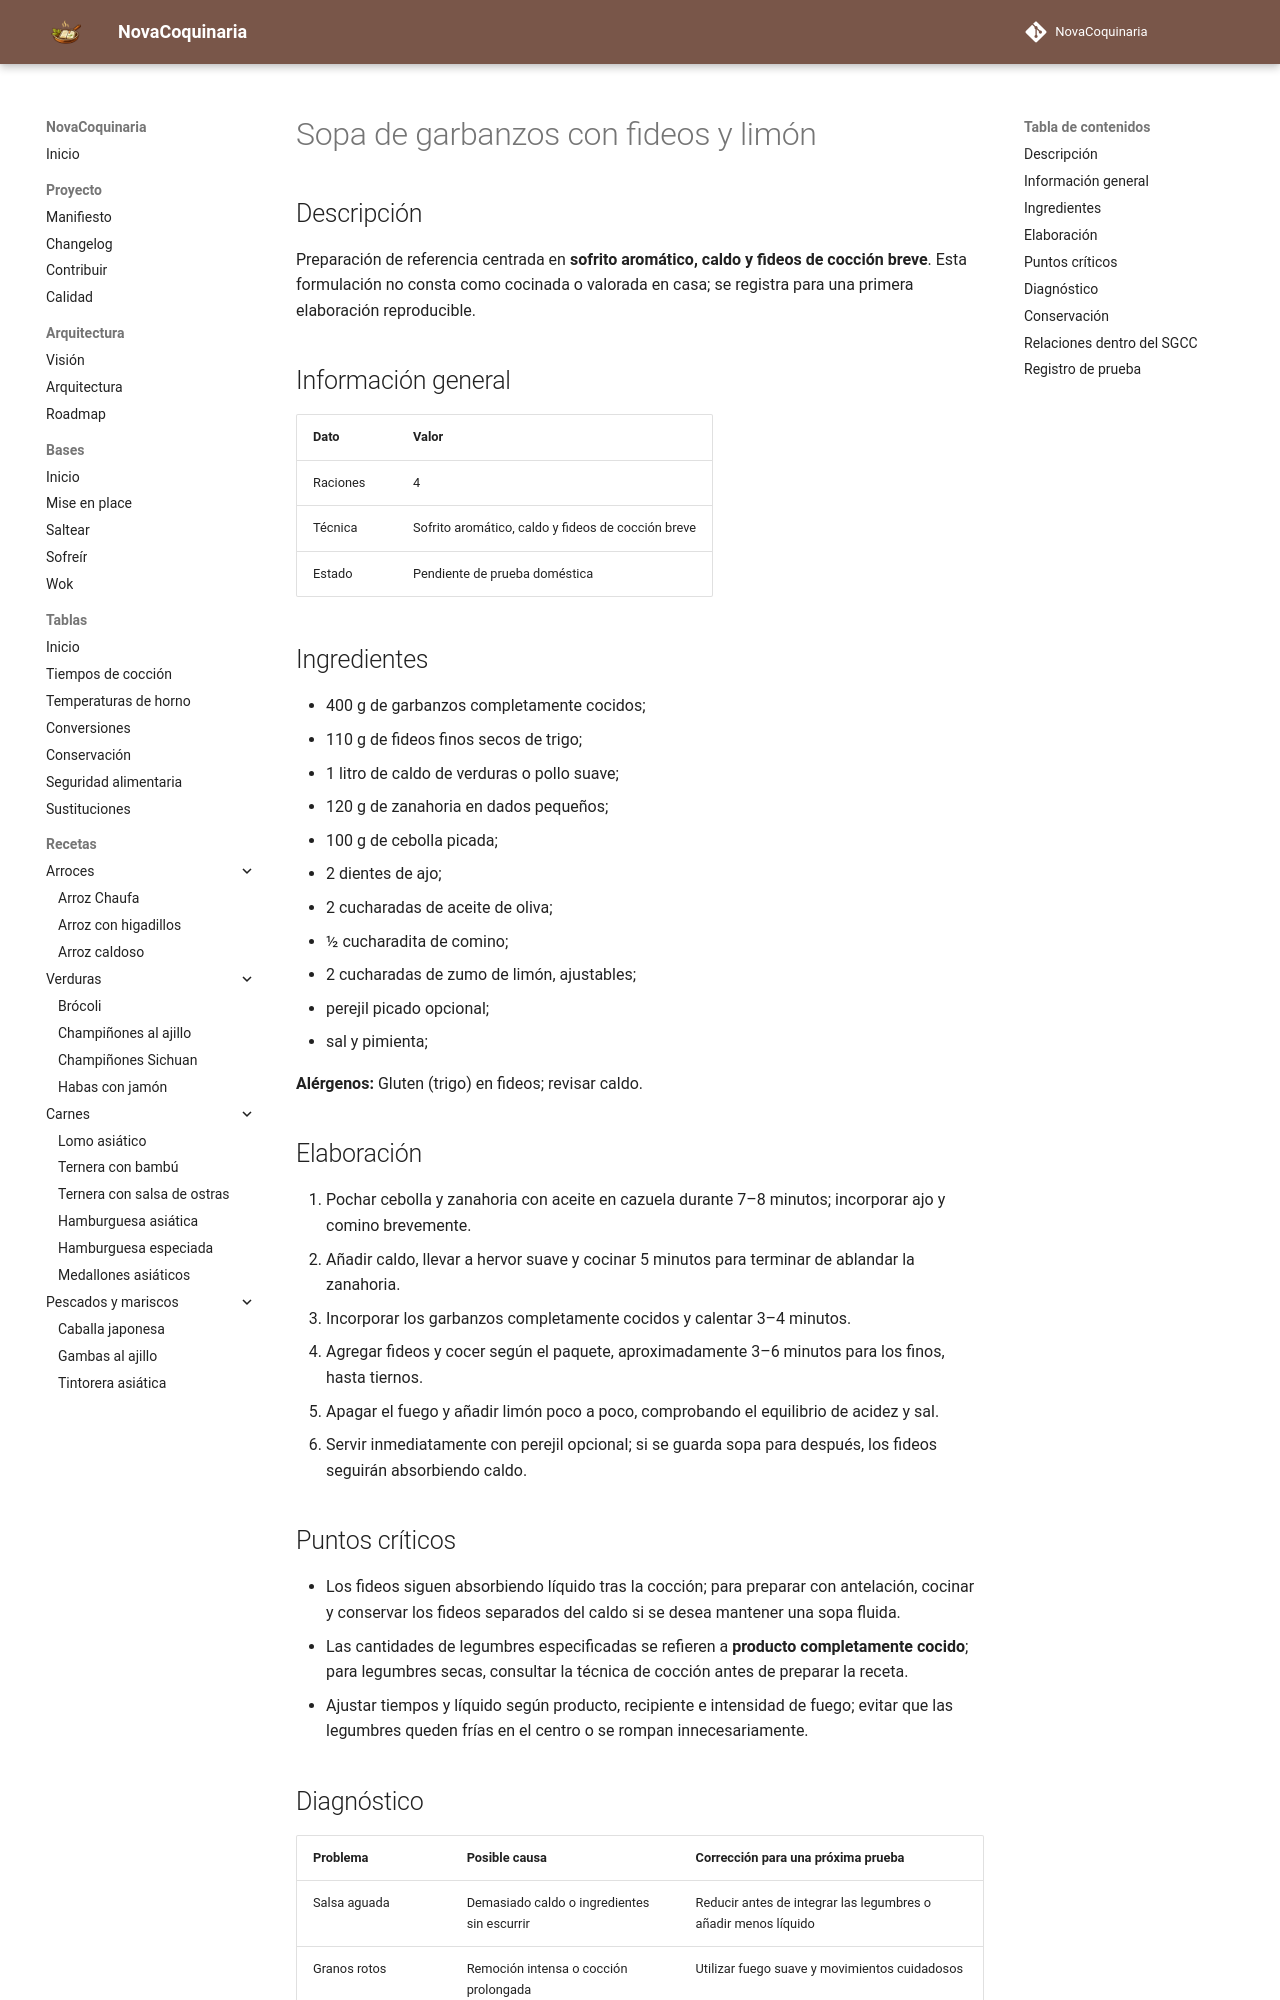

repository: fran-eliot/NovaCoquinaria · page: 03_Legumbres/sopa_de_garbanzos_con_fideos_y_limon.html · generator: mkdocs

---
id: REC-0284
tipo: receta
titulo: Sopa de garbanzos con fideos y limón
categoria: Legumbres
estado: borrador
version: 1.0.0
ultima_revision: 2026-11-15
etiquetas:
  - legumbres
  - receta-propuesta
  - pendiente-de-prueba
---

# Sopa de garbanzos con fideos y limón

## Descripción

Preparación de referencia centrada en **sofrito aromático, caldo y fideos de cocción breve**. Esta formulación no consta como cocinada o valorada en casa; se registra para una primera elaboración reproducible.

## Información general

| Dato | Valor |
|---|---|
| Raciones | 4 |
| Técnica | Sofrito aromático, caldo y fideos de cocción breve |
| Estado | Pendiente de prueba doméstica |

## Ingredientes

- 400 g de garbanzos completamente cocidos;
- 110 g de fideos finos secos de trigo;
- 1 litro de caldo de verduras o pollo suave;
- 120 g de zanahoria en dados pequeños;
- 100 g de cebolla picada;
- 2 dientes de ajo;
- 2 cucharadas de aceite de oliva;
- ½ cucharadita de comino;
- 2 cucharadas de zumo de limón, ajustables;
- perejil picado opcional;
- sal y pimienta;

**Alérgenos:** Gluten (trigo) en fideos; revisar caldo.

## Elaboración

1. Pochar cebolla y zanahoria con aceite en cazuela durante 7–8 minutos; incorporar ajo y comino brevemente.
2. Añadir caldo, llevar a hervor suave y cocinar 5 minutos para terminar de ablandar la zanahoria.
3. Incorporar los garbanzos completamente cocidos y calentar 3–4 minutos.
4. Agregar fideos y cocer según el paquete, aproximadamente 3–6 minutos para los finos, hasta tiernos.
5. Apagar el fuego y añadir limón poco a poco, comprobando el equilibrio de acidez y sal.
6. Servir inmediatamente con perejil opcional; si se guarda sopa para después, los fideos seguirán absorbiendo caldo.

## Puntos críticos

- Los fideos siguen absorbiendo líquido tras la cocción; para preparar con antelación, cocinar y conservar los fideos separados del caldo si se desea mantener una sopa fluida.
- Las cantidades de legumbres especificadas se refieren a **producto completamente cocido**; para legumbres secas, consultar la técnica de cocción antes de preparar la receta.
- Ajustar tiempos y líquido según producto, recipiente e intensidad de fuego; evitar que las legumbres queden frías en el centro o se rompan innecesariamente.
